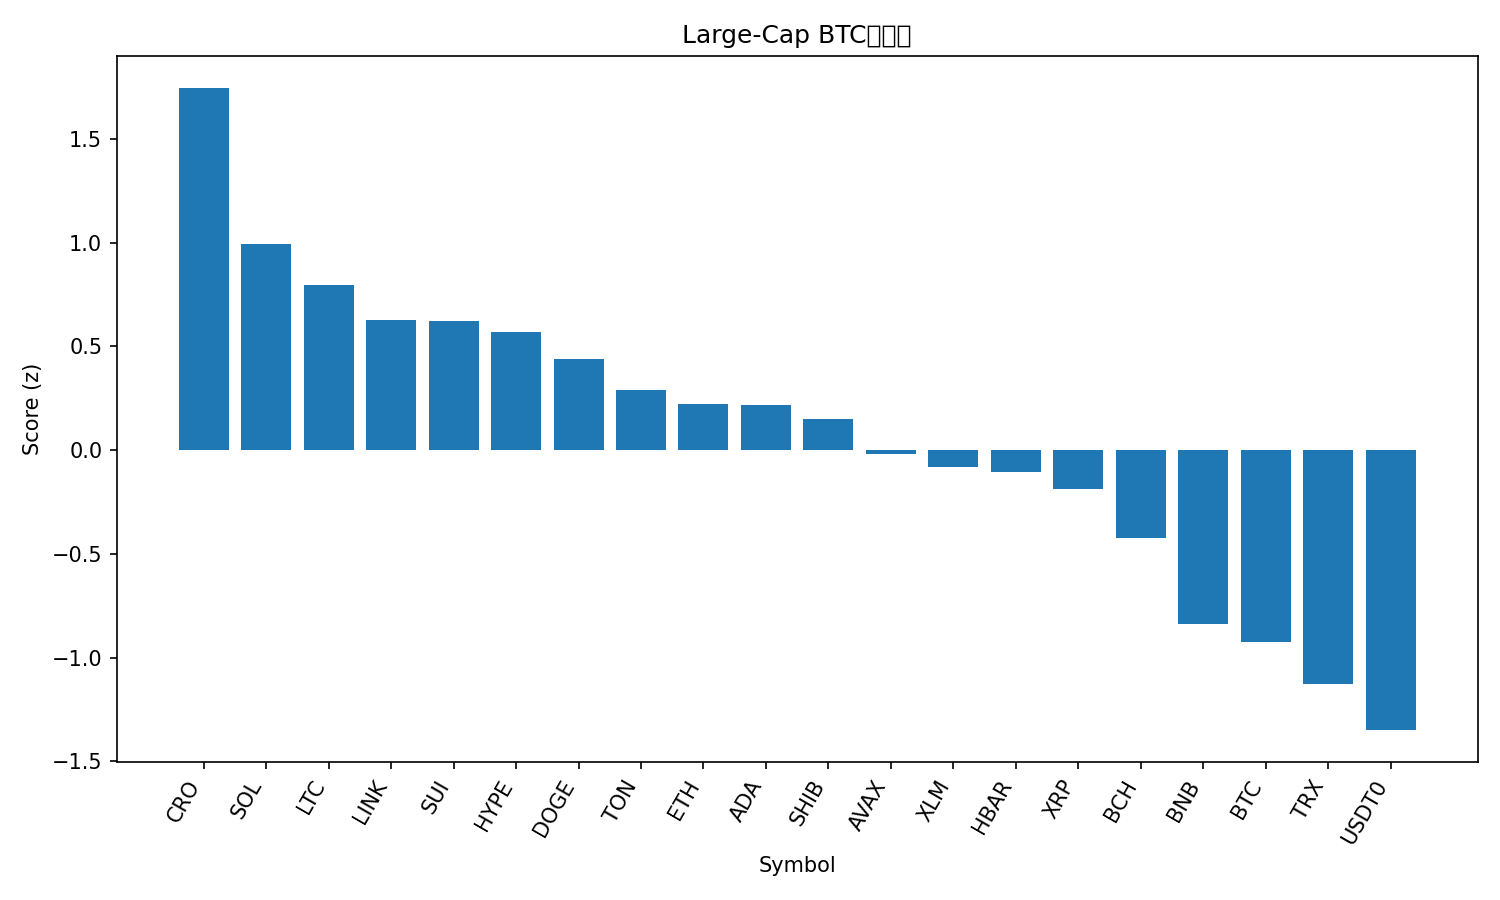

The data file committed next to this chart (first rows):
rank, name, symbol, price_btc, price_usd, pct_1h_btc, pct_24h_btc, pct_7d_btc, market_cap_rank, market_cap_usd, volume_usd, score
1, Cronos, CRO, 1.78e-06, 0.2104, 1.434, 5.329, 2.495, 32, 7337888127, 87991643, 1.745
2, Solana, SOL, 0.001902, 225.4, 0.9704, 4.089, 3.371, 6, 122493485229, 9412648965, 0.9952
3, Litecoin, LTC, 0.0009977, 118.2, 0.494, 7.268, 7.27, 26, 9038356166, 1272179581, 0.7966
4, Chainlink, LINK, 0.0001924, 22.8, 0.7984, 3.467, 2.33, 13, 15479995576, 921517962, 0.6294
5, Sui, SUI, 3.008e-05, 3.56, 0.6067, 5.912, 2.498, 19, 12926540796, 1476914853, 0.6245
6, Hyperliquid, HYPE, 0.0004163, 49.33, 0.4201, 5.769, 8.301, 17, 13375169757, 621280843, 0.5698
7, Dogecoin, DOGE, 2.14e-06, 0.254, 0.5315, 5.195, 2.391, 8, 38420046732, 3281950224, 0.4382
8, Toncoin, TON, 2.378e-05, 2.82, 0.857, 1.93, -4.255, 33, 7099370102, 145809576, 0.2877
9, Ethereum, ETH, 0.03704, 4390, 0.5411, 2.27, 3.373, 2, 529951884931, 46585184659, 0.2222
10, Cardano, ADA, 7.23e-06, 0.8563, 0.5528, 3.054, 1.95, 11, 31292743127, 1744762011, 0.2196
11, Shiba Inu, SHIB, 1.06377e-10, 1.261e-05, 0.6202, 2.297, -0.1359, 31, 7428323634, 221955619, 0.1506
12, Avalanche, AVAX, 0.0002608, 30.9, 0.8676, -0.3124, -6.332, 18, 13051178690, 1192935883, -0.01814
13, Stellar, XLM, 3.39e-06, 0.4016, 0.05227, 6.13, 4.106, 21, 12832013196, 433365267, -0.08386
14, Hedera, HBAR, 1.92e-06, 0.227, 0.4235, 2.882, -1.079, 25, 9627310165, 280755613, -0.1054
15, XRP, XRP, 2.508e-05, 2.97, 0.5267, 0.9353, -1.86, 3, 177976421250, 6432041458, -0.1889
16, Bitcoin Cash, BCH, 0.004937, 585, 0.3284, 0.539, 0.6743, 22, 11665179871, 497817821, -0.4236
17, BNB, BNB, 0.008698, 1031, 0.2617, -1.407, -2.129, 5, 143576756389, 2017885841, -0.8364
18, Bitcoin, BTC, 1.0, 118496, 0.0, 0.0, 0.0, 1, 2361778102336, 75305240983, -0.9237
19, TRON, TRX, 2.88e-06, 0.3416, 0.07725, -1.2, -3.384, 10, 32341378091, 767678932, -1.129
20, USDT0, USDT0, 8.44e-06, 1.001, 0.1191, -3.225, -4.976, 34, 6982178993, 691569185, -1.35
21, Figure Heloc, FIGR_HELOC, 8.52e-06, 1.01, 0.04199, -5.619, -4.042, 20, 12881374682, 20362512, -1.681
